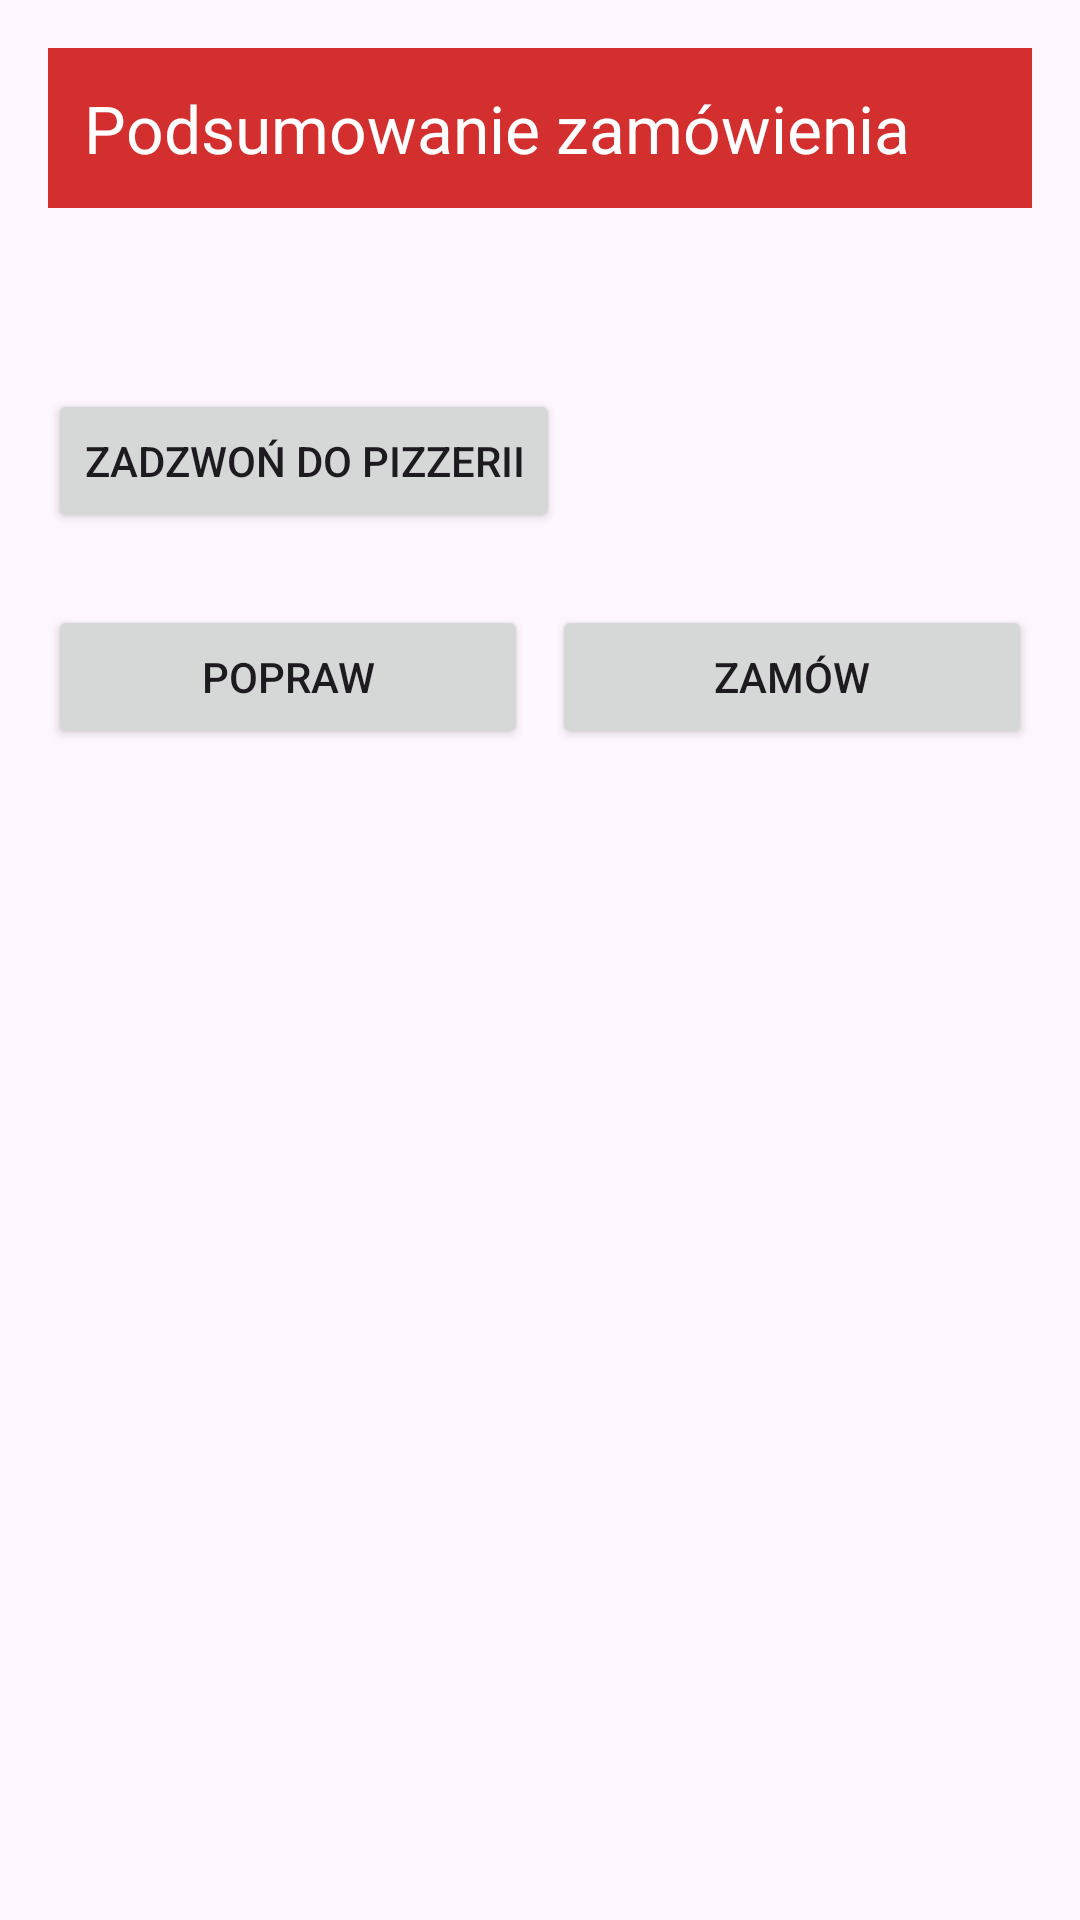

Android layout source for this screen:
<!-- AndroidManifest.xml: application theme Theme.AS_MultipleScreens_zad3 -->
<!-- res/layout/activity_order_summary.xml -->
<?xml version="1.0" encoding="utf-8"?>
<LinearLayout xmlns:android="http://schemas.android.com/apk/res/android"
    android:id="@+id/summary"
    android:layout_width="match_parent"
    android:layout_height="match_parent"
    android:orientation="vertical"
    android:padding="16dp">

    <TextView
        android:layout_width="match_parent"
        android:layout_height="wrap_content"
        android:background="#D32F2F"
        android:padding="12dp"
        android:text="@string/header_order_summary"
        android:textColor="#FFFFFF"
        android:textSize="22sp" />

    <TextView
        android:id="@+id/tvOrderSummary"
        android:layout_width="match_parent"
        android:layout_height="wrap_content"
        android:layout_marginTop="20dp"
        android:textSize="18sp" />

    <Button
        android:id="@+id/btnCall"
        android:layout_width="wrap_content"
        android:layout_height="wrap_content"
        android:layout_marginTop="16dp"
        android:text="@string/btn_call_pizzeria" />

    <LinearLayout
        android:layout_width="match_parent"
        android:layout_height="wrap_content"
        android:layout_marginTop="24dp"
        android:orientation="horizontal">

        <Button
            android:id="@+id/btnEdit"
            android:layout_width="0dp"
            android:layout_height="wrap_content"
            android:layout_marginEnd="8dp"
            android:layout_weight="1"
            android:text="@string/btn_back_edit" />

        <Button
            android:id="@+id/btnConfirm"
            android:layout_width="0dp"
            android:layout_height="wrap_content"
            android:layout_weight="1"
            android:text="@string/btn_confirm_order" />
    </LinearLayout>
</LinearLayout>
<!-- resources referenced by this layout -->
<resources>
  <string name="btn_back_edit">POPRAW</string>
  <string name="btn_call_pizzeria">Zadzwoń do pizzerii</string>
  <string name="btn_confirm_order">ZAMÓW</string>
  <string name="header_order_summary">Podsumowanie zamówienia</string>
  <style name="Theme.AS_MultipleScreens_zad3" parent="Base.Theme.AS_MultipleScreens_zad3" />
  <style name="Base.Theme.AS_MultipleScreens_zad3" parent="Theme.Material3.DayNight.NoActionBar">
          
          
      </style>
</resources>
